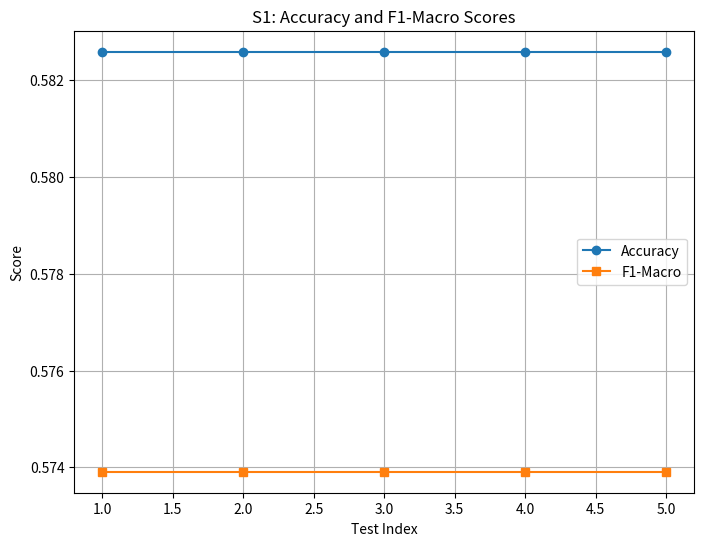

The script that saved this image:
import matplotlib.pyplot as plt


test_idxs = [i for i in range(1,6)]
acc_result = [0.58259, 0.58259, 0.58259, 0.58259, 0.58259]
f1_results = [0.57391, 0.57391, 0.57391, 0.57391, 0.57391]


plt.figure(figsize=(8, 6))
plt.plot(test_idxs, acc_result, marker='o', label='Accuracy')
plt.plot(test_idxs, f1_results, marker='s', label='F1-Macro')

plt.xlabel('Test Index')
plt.ylabel('Score')
plt.title('S1: Accuracy and F1-Macro Scores')
plt.legend()
plt.grid(True)


plt.savefig("s1_adaboost_acc_f1.png")
plt.show()